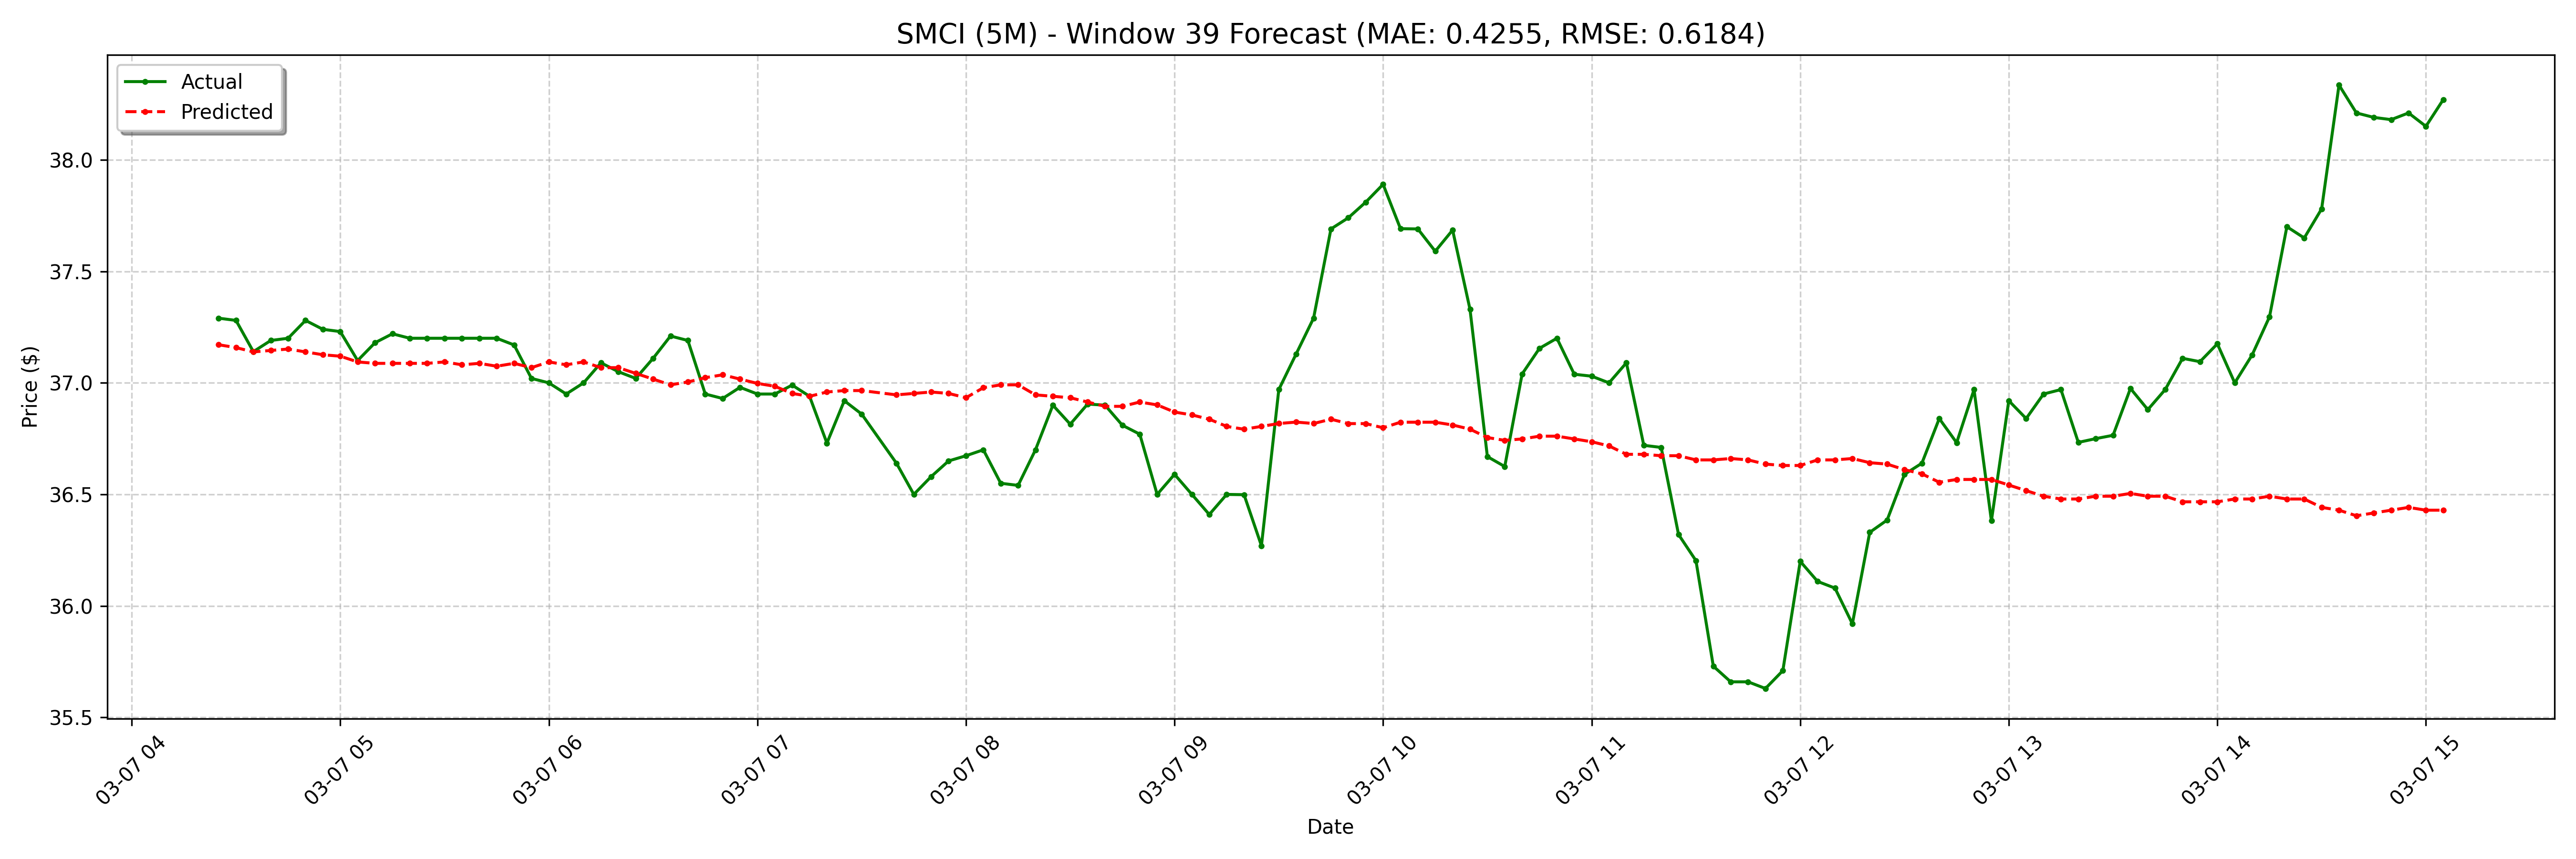

Data behind this chart, as committed beside it:
date, actual, forecast
2025-03-07 04:25:00-05:00, 37.29, 37.17
2025-03-07 04:30:00-05:00, 37.28, 37.16
2025-03-07 04:35:00-05:00, 37.14, 37.14
2025-03-07 04:40:00-05:00, 37.19, 37.15
2025-03-07 04:45:00-05:00, 37.2, 37.15
2025-03-07 04:50:00-05:00, 37.28, 37.14
2025-03-07 04:55:00-05:00, 37.24, 37.13
2025-03-07 05:00:00-05:00, 37.23, 37.12
2025-03-07 05:05:00-05:00, 37.1, 37.09
2025-03-07 05:10:00-05:00, 37.18, 37.09
2025-03-07 05:15:00-05:00, 37.22, 37.09
2025-03-07 05:20:00-05:00, 37.2, 37.09
2025-03-07 05:25:00-05:00, 37.2, 37.09
2025-03-07 05:30:00-05:00, 37.2, 37.09
2025-03-07 05:35:00-05:00, 37.2, 37.08
2025-03-07 05:40:00-05:00, 37.2, 37.09
2025-03-07 05:45:00-05:00, 37.2, 37.07
2025-03-07 05:50:00-05:00, 37.17, 37.09
2025-03-07 05:55:00-05:00, 37.02, 37.07
2025-03-07 06:00:00-05:00, 37.0, 37.09
2025-03-07 06:05:00-05:00, 36.95, 37.08
2025-03-07 06:10:00-05:00, 37.0, 37.09
2025-03-07 06:15:00-05:00, 37.09, 37.07
2025-03-07 06:20:00-05:00, 37.05, 37.07
2025-03-07 06:25:00-05:00, 37.02, 37.04
2025-03-07 06:30:00-05:00, 37.11, 37.02
2025-03-07 06:35:00-05:00, 37.21, 36.99
2025-03-07 06:40:00-05:00, 37.19, 37
2025-03-07 06:45:00-05:00, 36.95, 37.02
2025-03-07 06:50:00-05:00, 36.93, 37.04
2025-03-07 06:55:00-05:00, 36.98, 37.02
2025-03-07 07:00:00-05:00, 36.95, 37
2025-03-07 07:05:00-05:00, 36.95, 36.98
2025-03-07 07:10:00-05:00, 36.99, 36.95
2025-03-07 07:15:00-05:00, 36.94, 36.94
2025-03-07 07:20:00-05:00, 36.73, 36.96
2025-03-07 07:25:00-05:00, 36.92, 36.97
2025-03-07 07:30:00-05:00, 36.86, 36.97
2025-03-07 07:40:00-05:00, 36.64, 36.95
2025-03-07 07:45:00-05:00, 36.5, 36.95
2025-03-07 07:50:00-05:00, 36.58, 36.96
2025-03-07 07:55:00-05:00, 36.65, 36.95
2025-03-07 08:00:00-05:00, 36.67, 36.93
2025-03-07 08:05:00-05:00, 36.7, 36.98
2025-03-07 08:10:00-05:00, 36.55, 36.99
2025-03-07 08:15:00-05:00, 36.54, 36.99
2025-03-07 08:20:00-05:00, 36.7, 36.95
2025-03-07 08:25:00-05:00, 36.9, 36.94
2025-03-07 08:30:00-05:00, 36.81, 36.93
2025-03-07 08:35:00-05:00, 36.91, 36.91
2025-03-07 08:40:00-05:00, 36.9, 36.89
2025-03-07 08:45:00-05:00, 36.81, 36.89
2025-03-07 08:50:00-05:00, 36.77, 36.91
2025-03-07 08:55:00-05:00, 36.5, 36.9
2025-03-07 09:00:00-05:00, 36.59, 36.87
2025-03-07 09:05:00-05:00, 36.5, 36.86
2025-03-07 09:10:00-05:00, 36.41, 36.84
2025-03-07 09:15:00-05:00, 36.5, 36.8
2025-03-07 09:20:00-05:00, 36.5, 36.79
2025-03-07 09:25:00-05:00, 36.27, 36.8
... 68 more rows
